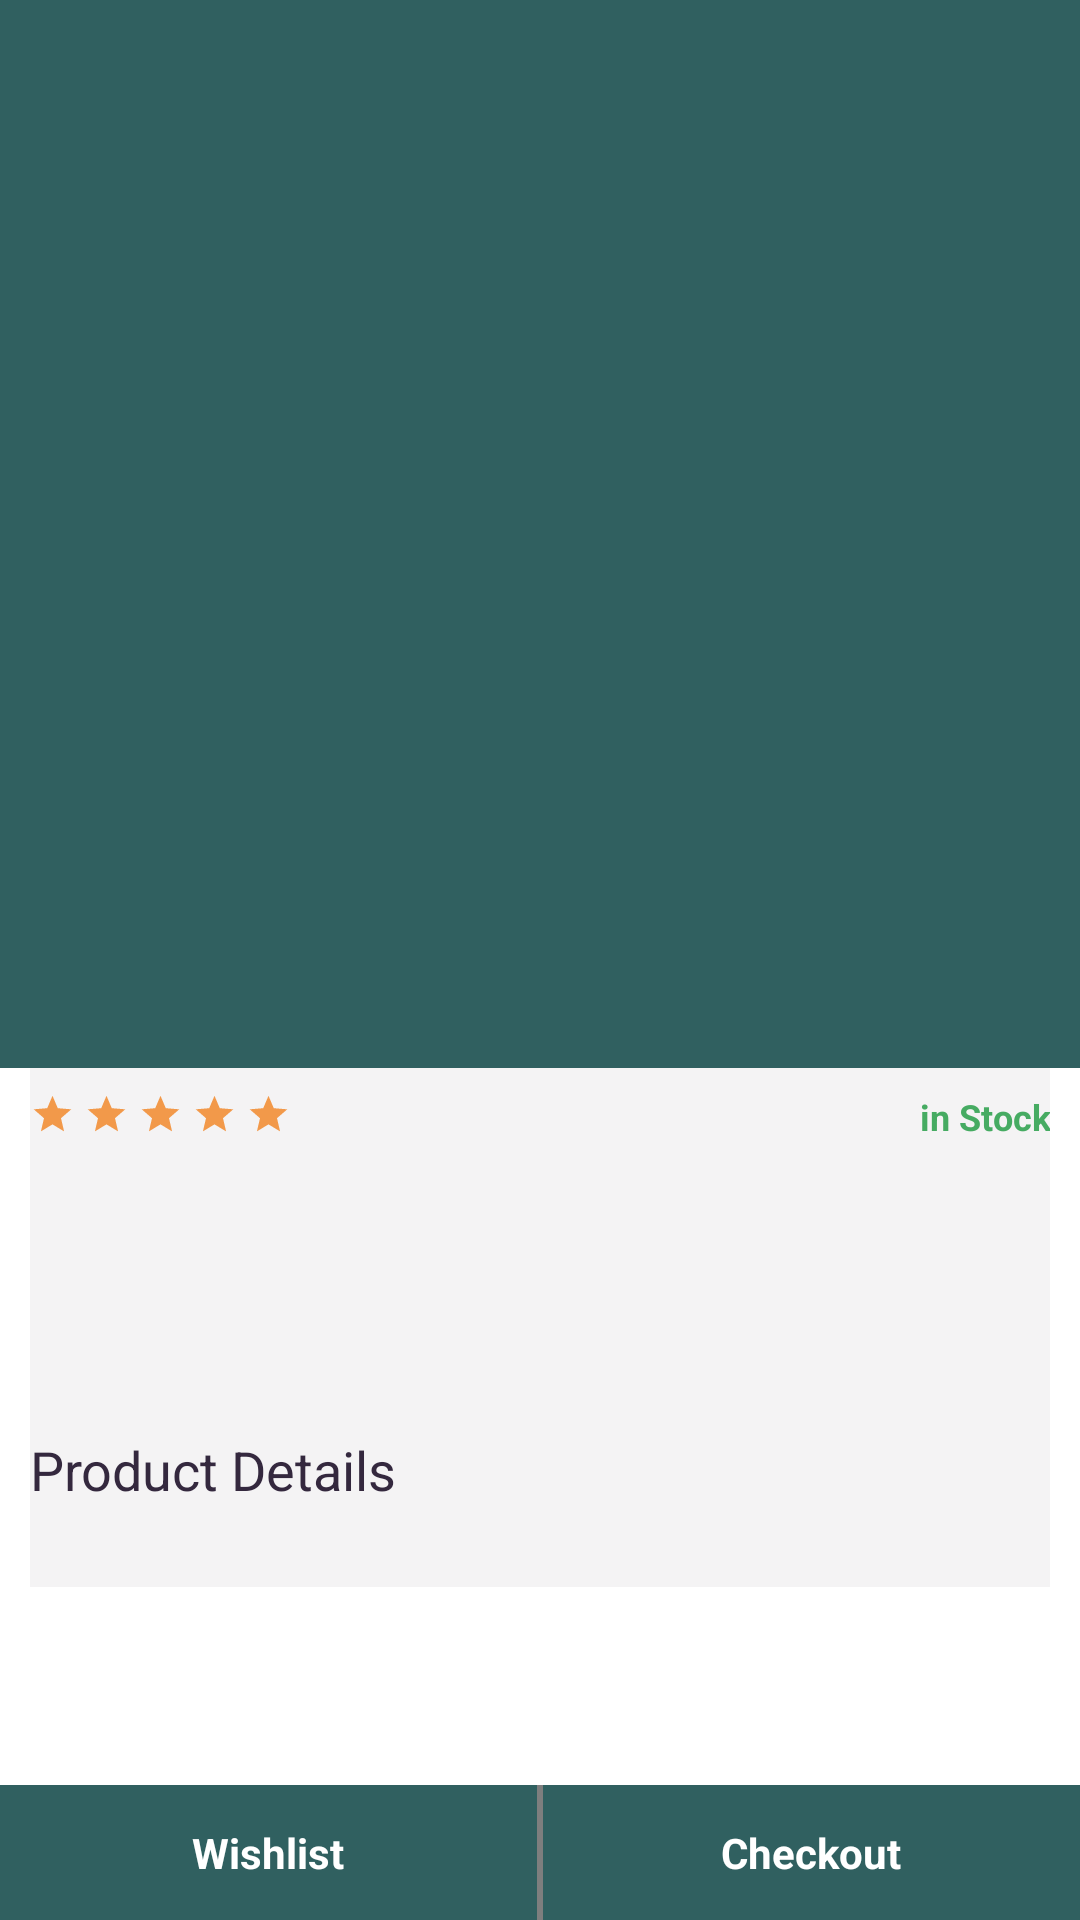

This screen was rendered from an Android layout file. Write that file and the resources it references.
<!-- AndroidManifest.xml: application theme Theme.MyApplication -->
<!-- res/layout/fragment_detail.xml -->
<androidx.coordinatorlayout.widget.CoordinatorLayout xmlns:android="http://schemas.android.com/apk/res/android"
    xmlns:app="http://schemas.android.com/apk/res-auto"
    xmlns:tools="http://schemas.android.com/tools"
    android:layout_width="match_parent"
    android:layout_height="match_parent"
    android:fitsSystemWindows="true"
    tools:context=".detail.DetailFragment">

    <com.google.android.material.appbar.AppBarLayout
        android:id="@+id/appBar"
        android:layout_width="match_parent"
        android:layout_height="356dp"
        android:fitsSystemWindows="true">


        <com.google.android.material.appbar.CollapsingToolbarLayout
            android:id="@+id/collapsing_toolbar"

            android:layout_width="match_parent"
            android:layout_height="match_parent"
            android:fitsSystemWindows="true"
            app:expandedTitleMarginStart="48dp"
            app:layout_scrollFlags="scroll|exitUntilCollapsed">


            <ImageView
                android:id="@+id/ivProduct"
                android:layout_width="match_parent"
                android:layout_height="match_parent"
                android:background="@color/greenPrimary"
                android:fitsSystemWindows="true"
                android:scaleType="centerCrop"
                app:layout_collapseMode="parallax" />

            <androidx.appcompat.widget.Toolbar
                android:id="@+id/toolbar"
                android:layout_width="match_parent"

                android:layout_height="?attr/actionBarSize"
                app:layout_collapseMode="pin"
                app:navigationIcon="@drawable/ic_back"
                app:popupTheme="@style/ThemeOverlay.AppCompat.Light" />

        </com.google.android.material.appbar.CollapsingToolbarLayout>

    </com.google.android.material.appbar.AppBarLayout>

    <androidx.core.widget.NestedScrollView
        android:layout_width="match_parent"
        android:layout_height="wrap_content"
        android:layout_marginHorizontal="10dp"
        android:background="@color/backgroudGrey"
        app:layout_behavior="@string/appbar_scrolling_view_behavior">

        <LinearLayout
            android:layout_width="match_parent"
            android:layout_height="match_parent"
            android:orientation="vertical">

            <LinearLayout
                android:layout_width="match_parent"
                android:layout_height="wrap_content"
                android:layout_marginTop="8dp"
                android:orientation="horizontal">

                <LinearLayout
                    android:layout_width="wrap_content"
                    android:layout_height="wrap_content">


                    <ImageView
                        android:layout_width="15dp"
                        android:layout_height="15dp"
                        android:layout_marginStart="0dp"
                        android:layout_marginEnd="3dp"
                        android:src="@drawable/start_fill" />

                    <ImageView
                        android:layout_width="15dp"
                        android:layout_height="15dp"
                        android:layout_marginStart="0dp"
                        android:layout_marginEnd="3dp"
                        android:src="@drawable/start_fill" />

                    <ImageView
                        android:layout_width="15dp"
                        android:layout_height="15dp"
                        android:layout_marginStart="0dp"
                        android:layout_marginEnd="3dp"
                        android:src="@drawable/start_fill" />

                    <ImageView
                        android:layout_width="15dp"
                        android:layout_height="15dp"
                        android:layout_marginStart="0dp"
                        android:layout_marginEnd="3dp"
                        android:src="@drawable/start_fill" />

                    <ImageView
                        android:layout_width="15dp"
                        android:layout_height="15dp"
                        android:layout_marginStart="0dp"
                        android:layout_marginEnd="3dp"
                        android:src="@drawable/start_fill" />


                </LinearLayout>

                <TextView
                    android:layout_width="match_parent"
                    android:layout_height="wrap_content"
                    android:gravity="end"
                    android:text="in Stock"
                    android:textColor="@color/green"
                    android:textSize="12sp"
                    android:textStyle="bold" />
            </LinearLayout>

            <TextView
                android:id="@+id/tvName"
                android:layout_width="match_parent"
                android:layout_height="wrap_content"
                android:paddingTop="8dp"
                android:textColor="@color/textDark"
                android:textSize="19sp"
                tools:text="judul disini" />

            <TextView
                android:id="@+id/tvPrice"
                android:layout_width="match_parent"
                android:layout_height="wrap_content"
                android:paddingTop="10dp"
                android:textColor="@color/textDark"
                android:textSize="25sp"
                android:textStyle="bold"
                tools:text="Rp disini" />


            <TextView
                android:layout_width="match_parent"
                android:layout_height="wrap_content"
                android:paddingTop="20dp"
                android:text="Product Details"
                android:textColor="@color/textDark"
                android:textSize="18dp" />

            <TextView
                android:id="@+id/tvDescription"
                android:layout_width="match_parent"
                android:layout_height="wrap_content"
                android:paddingTop="8dp"
                android:textColor="@color/textDark"
                tools:text="detail disini disini" />

        </LinearLayout>
    </androidx.core.widget.NestedScrollView>


    <LinearLayout
        android:layout_width="match_parent"
        android:layout_height="wrap_content"
        android:layout_gravity="bottom"
        android:orientation="horizontal">

        <TextView
            android:id="@+id/btnWishlist"
            android:layout_width="0dp"
            android:layout_height="45dp"
            android:layout_weight="1"
            android:background="@drawable/background"
            android:gravity="center"
            android:text="Wishlist"
            android:textAllCaps="false"
            android:textColor="@android:color/white"
            android:textStyle="bold" />

        <include
            layout="@layout/partial_line_vertical"
            android:layout_width="2dp"
            android:layout_height="match_parent" />

        <TextView
            android:id="@+id/btnCheckout"
            android:layout_width="0dp"
            android:layout_height="45dp"
            android:layout_weight="1"
            android:background="@drawable/background"
            android:gravity="center"
            android:text="Checkout"
            android:textAllCaps="false"
            android:textColor="@android:color/white"
            android:textStyle="bold" />
    </LinearLayout>

    <com.github.ybq.android.spinkit.SpinKitView
        android:id="@+id/spinKitLoading"
        style="@style/SpinKitView.Large.Circle"
        android:layout_width="wrap_content"
        android:layout_height="wrap_content"
        android:layout_centerInParent="true"
        android:layout_gravity="center"
        android:visibility="gone"
        app:SpinKit_Color="@color/greenPrimary" />

</androidx.coordinatorlayout.widget.CoordinatorLayout>
<!-- res/layout/partial_line_vertical.xml (included above) -->
<?xml version="1.0" encoding="utf-8"?>
<View xmlns:android="http://schemas.android.com/apk/res/android"
    android:layout_width="match_parent"
    android:layout_height="match_parent"
    android:background="#7E7E7E"
    android:paddingTop="8.5dp" />
<!-- resources referenced by this layout -->
<resources>
  <color name="backgroudGrey">#F4F3F4</color>
  <color name="green">#46AB62</color>
  <color name="greenPrimary">#306060</color>
  <color name="textDark">#34283E</color>
  <!-- drawable background (drawable) -->
  <vector xmlns:android="http://schemas.android.com/apk/res/android"
      android:width="229dp"
      android:height="125dp"
  
      android:viewportWidth="229"
      android:viewportHeight="125">
      <path
          android:fillColor="@color/greenPrimary"
          android:pathData="M0,0h229v125h-229z" />
  </vector>
  <!-- drawable start_fill (drawable) -->
  <vector xmlns:android="http://schemas.android.com/apk/res/android"
      android:width="24dp"
      android:height="24dp"
      android:viewportWidth="24"
      android:viewportHeight="24">
      <path
          android:fillColor="@color/startColor"
          android:pathData="M12,17.27L18.18,21l-1.64,-7.03L22,9.24l-7.19,-0.61L12,2 9.19,8.63 2,9.24l5.46,4.73L5.82,21z" />
  </vector>
  <style name="Theme.MyApplication" parent="Theme.MaterialComponents.DayNight.NoActionBar">
          
          <item name="colorPrimary">@color/greenPrimary</item>
          <item name="colorPrimaryVariant">@color/greenPrimaryDark</item>
          <item name="colorOnPrimary">@color/white</item>
          
          <item name="colorSecondary">@color/teal_200</item>
          <item name="colorSecondaryVariant">@color/teal_700</item>
          <item name="colorOnSecondary">@color/black</item>
          
          <item name="android:statusBarColor" tools:targetApi="l">?attr/colorPrimaryVariant</item>
          
      </style>
  <color name="startColor">#F2994A</color>
  <color name="greenPrimaryDark">#254A4A</color>
  <color name="white">#FFFFFFFF</color>
  <color name="teal_200">#FF03DAC5</color>
  <color name="teal_700">#FF018786</color>
  <color name="black">#FF000000</color>
</resources>
